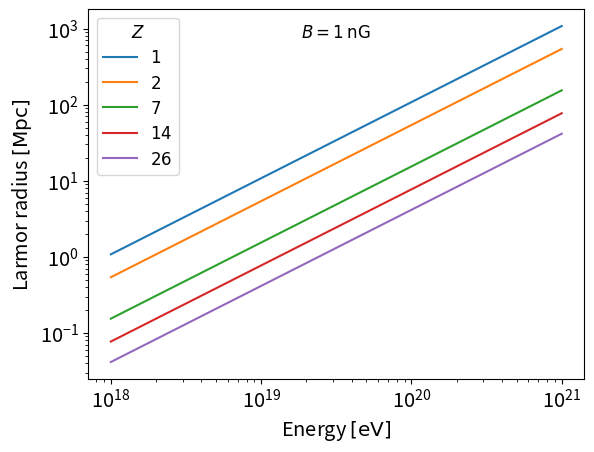

This chart was generated by the following Python code:
from matplotlib.offsetbox import AnchoredText
import matplotlib.pyplot as plt
import numpy as np

plt.rcParams.update({'legend.fontsize': 'large',
'legend.title_fontsize': 'large',
'axes.labelsize': 'x-large',
'axes.titlesize': 'xx-large',
'xtick.labelsize': 'x-large',
'ytick.labelsize': 'x-large'})

ZS = [1, 2, 7, 14, 26]

# ----------------------------------------------------------------------------------------------------
def larmor_radius(E, Z):

    B = 1. # nG 
    return 1.081 / Z * E / B # Mpc 

# ----------------------------------------------------------------------------------------------------
def plot_larmor_radius():

    E = np.logspace(0, 3, num = 100)

    for Z in ZS:
        plt.plot(E * 1.e18, larmor_radius(E, Z), label = f'${Z}$')

    at = AnchoredText(r'$B = 1 \: \rm nG$', loc = 'upper center', frameon = False, prop = {'fontsize': 'large'})
    plt.gca().add_artist(at)

    plt.xscale('log')
    plt.yscale('log')
    plt.xlabel(r'Energy$\: \rm [eV]$')
    plt.ylabel(r'Larmor radius$\: \rm [Mpc]$')
    plt.legend(title = r'$Z$')
    plt.savefig(f"larmor_radius.pdf", bbox_inches = 'tight')
    plt.savefig(f"larmor_radius.png", bbox_inches = 'tight', dpi = 300)
    plt.show()

# ----------------------------------------------------------------------------------------------------
if __name__ == '__main__':

    plot_larmor_radius()

# ----------------------------------------------------------------------------------------------------

